The GitHub repository laodefarhan/banana-classification contains a labelled image folder "dataset" with 2 categories: mentah, setengah matang. Examples follow, each with its label.

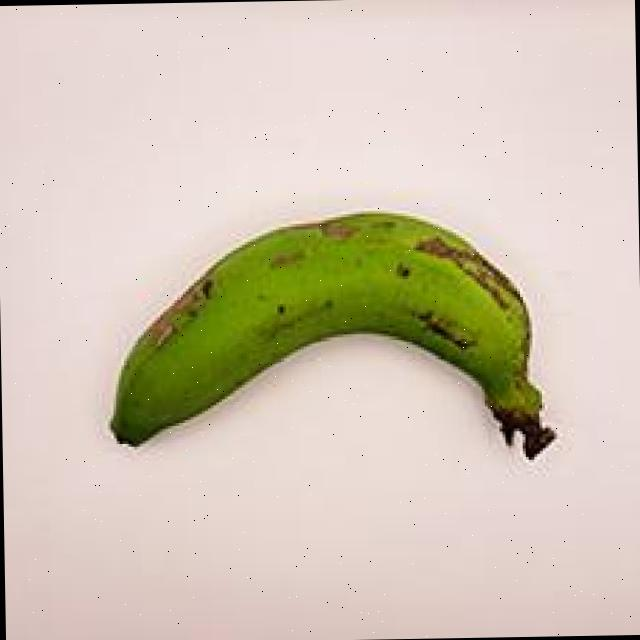
Label: mentah

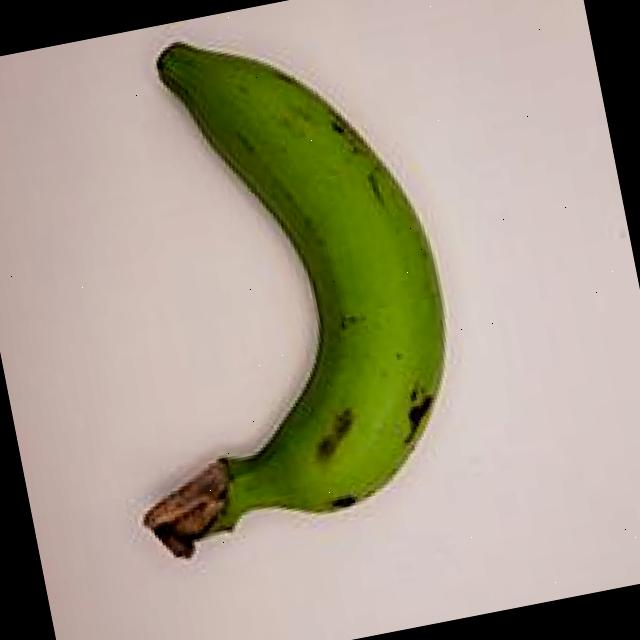
Label: mentah

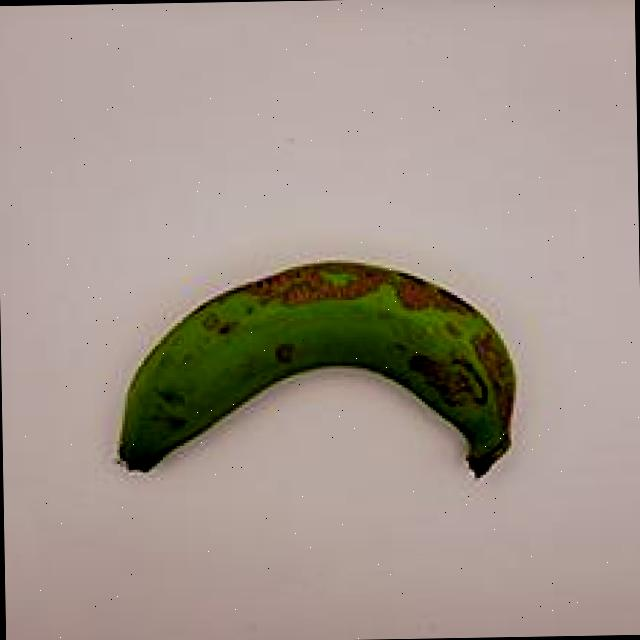
Label: mentah

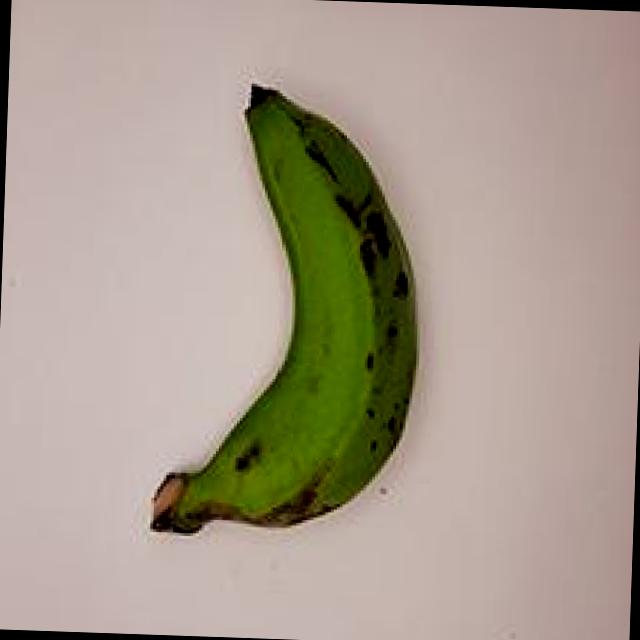
Label: mentah

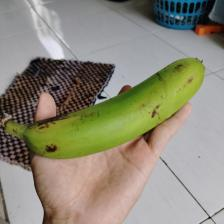
Label: setengah matang

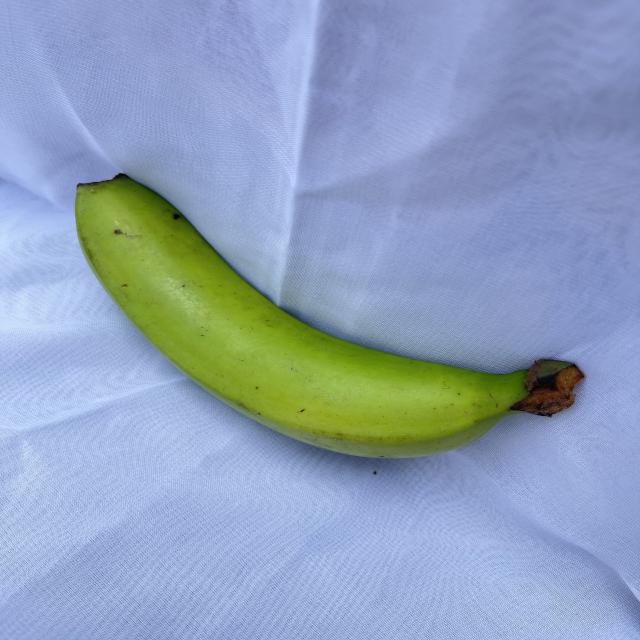
Label: mentah
